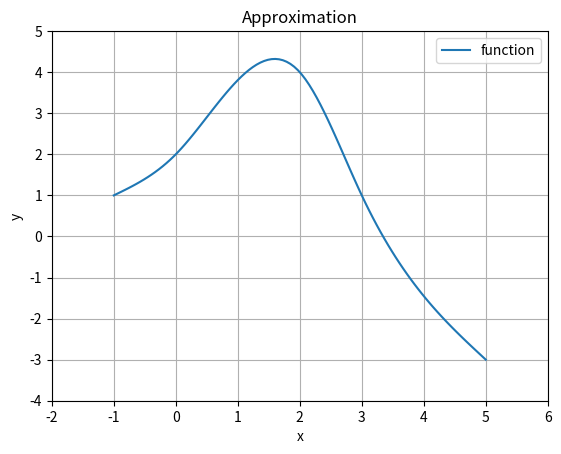

Write the Python code that produced this figure.
import numpy as np
import matplotlib.pyplot as plt

def cubicSpline(x, y):
    n = len(x) - 1
    h = np.diff(x)

    A = np.zeros((n + 1, n + 1))
    f = np.zeros(n + 1)

    A[0, 0] = 1
    A[n, n] = 1

    for i in range(1, n):
        A[i, i - 1] = h[i - 1]
        A[i, i] = 2 * (h[i - 1] + h[i])
        A[i, i + 1] = h[i]
        f[i] = 3 * ((y[i + 1] - y[i]) / h[i] - (y[i] - y[i - 1]) / h[i - 1])

    # Метод Гаусса
    for i in range(n + 1):
        for j in range(i + 1, n + 1):
            r = A[j, i] / A[i, i]
            A[j, i:] -= r * A[i, i:]
            f[j] -= r * f[i]

    c = np.zeros(n + 1)
    for i in range(n, -1, -1):
        c[i] = (f[i] - np.dot(A[i, i + 1:], c[i + 1:])) / A[i, i]

    a = y
    b = np.zeros(n)
    d = np.zeros(n)

    for i in range(n):
        b[i] = (y[i + 1] - y[i]) / h[i] - (h[i] * (c[i + 1] + 2 * c[i])) / 3
        d[i] = (c[i + 1] - c[i]) / (3 * h[i])

    return a[:-1], b, c[:-1], d


def calcSpline(x_new, x, a, b, c, d):
    n = len(x) - 1
    y_new = np.zeros_like(x_new)

    for i in range(n):
        mask = (x_new >= x[i]) & (x_new <= x[i + 1])
        if np.any(mask):
            dx = x_new[mask] - x[i]
            y_new[mask] = a[i] + b[i] * dx + c[i] * dx ** 2 + d[i] * dx ** 3

    return y_new

if __name__ == "__main__":
    x = np.array([-1, 0, 2, 3, 5])
    y = np.array([1, 2, 4, 1, -3])
    a, b, c, d = cubicSpline(x, y)

    xNew = np.linspace(np.min(x), np.max(x), 100)
    yNew = calcSpline(xNew, x, a, b, c, d)

    plt.plot(xNew, yNew, label='function')
    plt.title("Approximation")
    xBounds = [-2, 6]
    yBounds = [-4, 5]
    plt.xlim(xBounds[0], xBounds[1])
    plt.ylim(yBounds[0], yBounds[1])
    plt.legend()
    plt.xlabel('x')
    plt.ylabel('y')
    plt.grid()
    plt.show()